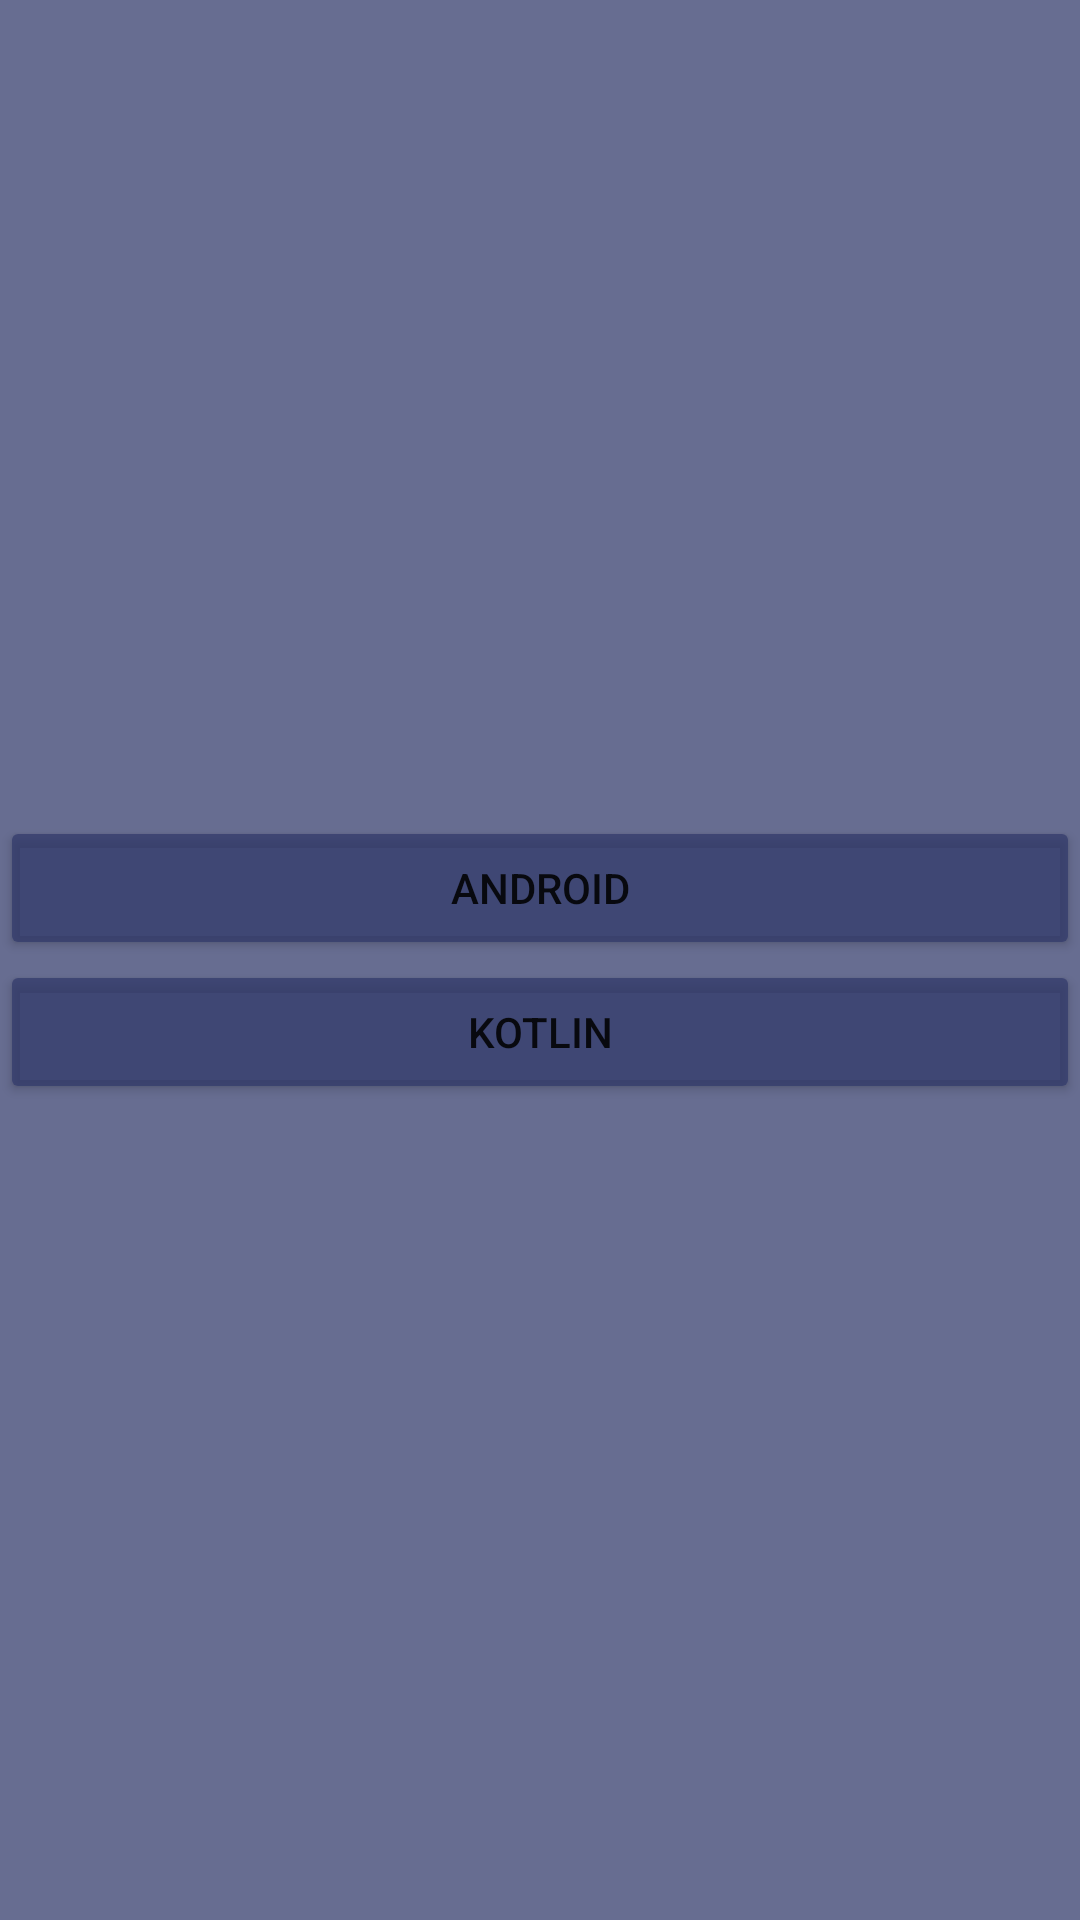

This screen was rendered from an Android layout file. Write that file and the resources it references.
<!-- AndroidManifest.xml: application theme Theme.StudyApp_SQL -->
<!-- res/layout/fragment_main.xml -->
<?xml version="1.0" encoding="utf-8"?>
<FrameLayout xmlns:android="http://schemas.android.com/apk/res/android"
    xmlns:app="http://schemas.android.com/apk/res-auto"
    xmlns:tools="http://schemas.android.com/tools"
    android:layout_width="match_parent"
    android:layout_height="match_parent"
    tools:context=".fragments.MainFragment">

    <androidx.constraintlayout.widget.ConstraintLayout
        android:layout_width="match_parent"
        android:layout_height="match_parent"
        android:background="#BC31396A"
        tools:context=".MainActivity">

        <LinearLayout
            android:layout_width="match_parent"
            android:layout_height="wrap_content"
            android:backgroundTint="#BC31396A"
            android:orientation="vertical"
            app:layout_constraintBottom_toBottomOf="parent"
            app:layout_constraintEnd_toEndOf="parent"
            app:layout_constraintStart_toStartOf="parent"
            app:layout_constraintTop_toTopOf="parent">

            <Button
                android:id="@+id/android"
                android:layout_width="match_parent"
                android:layout_height="match_parent"
                android:backgroundTint="#BC31396A"
                android:text="Android" />

            <Button
                android:id="@+id/kotlin"
                android:layout_width="match_parent"
                android:layout_height="wrap_content"
                android:backgroundTint="#BC31396A"
                android:text="Kotlin" />

        </LinearLayout>

    </androidx.constraintlayout.widget.ConstraintLayout>

</FrameLayout>
<!-- resources referenced by this layout -->
<resources>
  <style name="Theme.StudyApp_SQL" parent="Theme.MaterialComponents.DayNight.DarkActionBar">
          
          <item name="colorPrimary">@color/purple_500</item>
          <item name="colorPrimaryVariant">@color/purple_700</item>
          <item name="colorOnPrimary">@color/white</item>
          
          <item name="colorSecondary">@color/teal_200</item>
          <item name="colorSecondaryVariant">@color/teal_700</item>
          <item name="colorOnSecondary">@color/black</item>
          
          <item name="android:statusBarColor" tools:targetApi="l">?attr/colorPrimaryVariant</item>
          
      </style>
  <!-- not gathered from this repository: default colours our renderer supplied (Android Studio template values) -->
  <color name="purple_500">#FF6200EE</color>
  <color name="purple_700">#FF3700B3</color>
  <color name="teal_200">#FF03DAC5</color>
  <color name="teal_700">#FF018786</color>
  <color name="black">#FF000000</color>
  <color name="white">#FFFFFFFF</color>
</resources>
